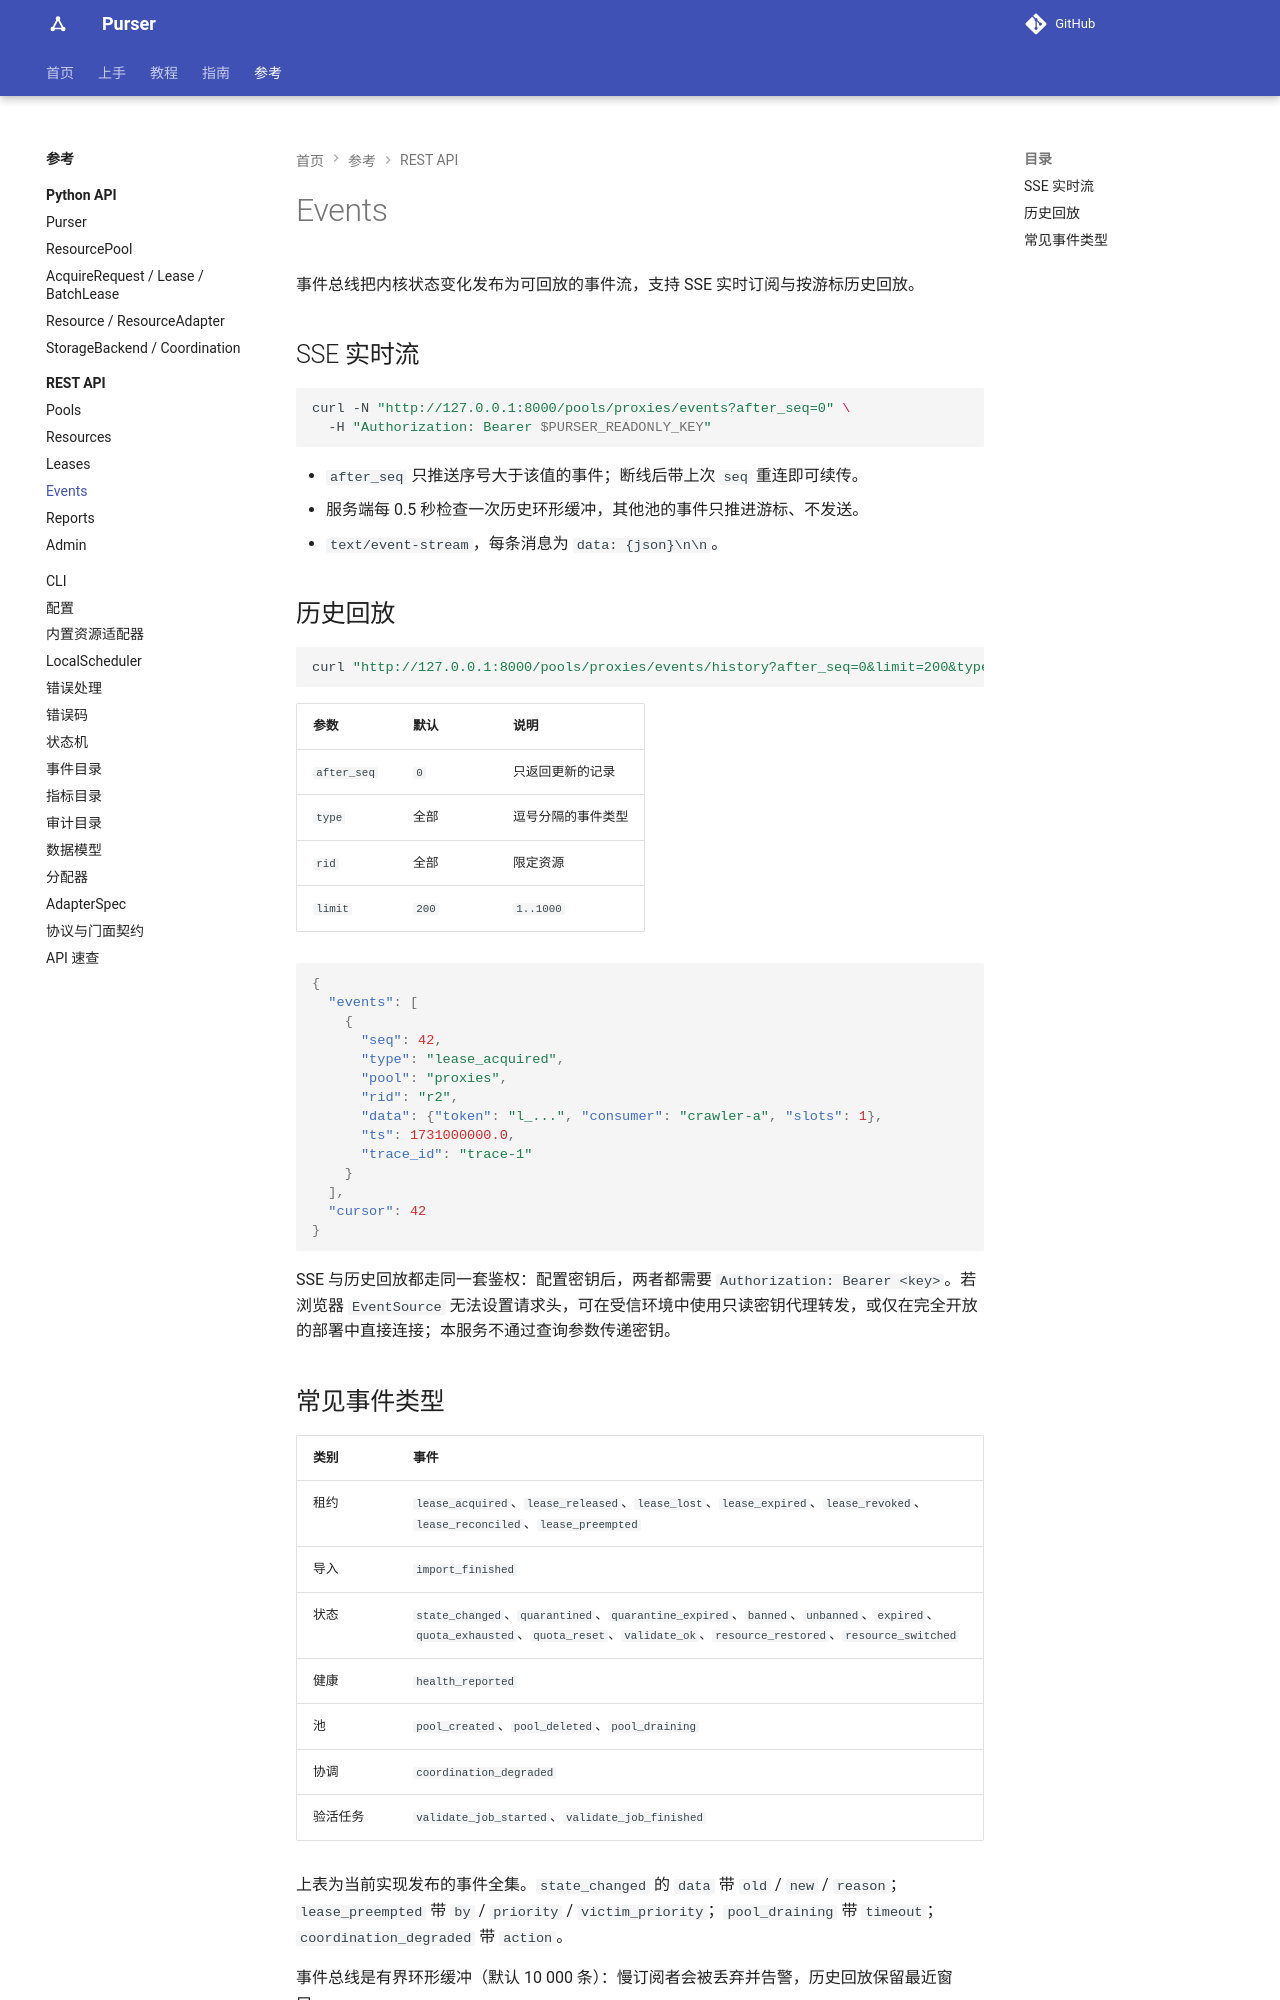

repository: kusen-alpha/purser · page: reference/rest-api/events/index.html · generator: mkdocs

# Events

事件总线把内核状态变化发布为可回放的事件流，支持 SSE 实时订阅与按游标历史回放。

## SSE 实时流

```bash
curl -N "http://127.0.0.1:8000/pools/proxies/events?after_seq=0" \
  -H "Authorization: Bearer $PURSER_READONLY_KEY"
```

- `after_seq` 只推送序号大于该值的事件；断线后带上次 `seq` 重连即可续传。
- 服务端每 0.5 秒检查一次历史环形缓冲，其他池的事件只推进游标、不发送。
- `text/event-stream`，每条消息为 `data: {json}\n\n`。

## 历史回放

```bash
curl "http://127.0.0.1:8000/pools/proxies/events/history?after_seq=0&limit=200&type=lease_acquired,lease_released&rid=r1"
```

| 参数 | 默认 | 说明 |
| --- | --- | --- |
| `after_seq` | `0` | 只返回更新的记录 |
| `type` | 全部 | 逗号分隔的事件类型 |
| `rid` | 全部 | 限定资源 |
| `limit` | `200` | `1..1000` |

```json
{
  "events": [
    {
      "seq": 42,
      "type": "lease_acquired",
      "pool": "proxies",
      "rid": "r2",
      "data": {"token": "l_...", "consumer": "crawler-a", "slots": 1},
      "ts": 1731000000.0,
      "trace_id": "trace-1"
    }
  ],
  "cursor": 42
}
```

SSE 与历史回放都走同一套鉴权：配置密钥后，两者都需要 `Authorization: Bearer <key>`。若浏览器 `EventSource` 无法设置请求头，可在受信环境中使用只读密钥代理转发，或仅在完全开放的部署中直接连接；本服务不通过查询参数传递密钥。
